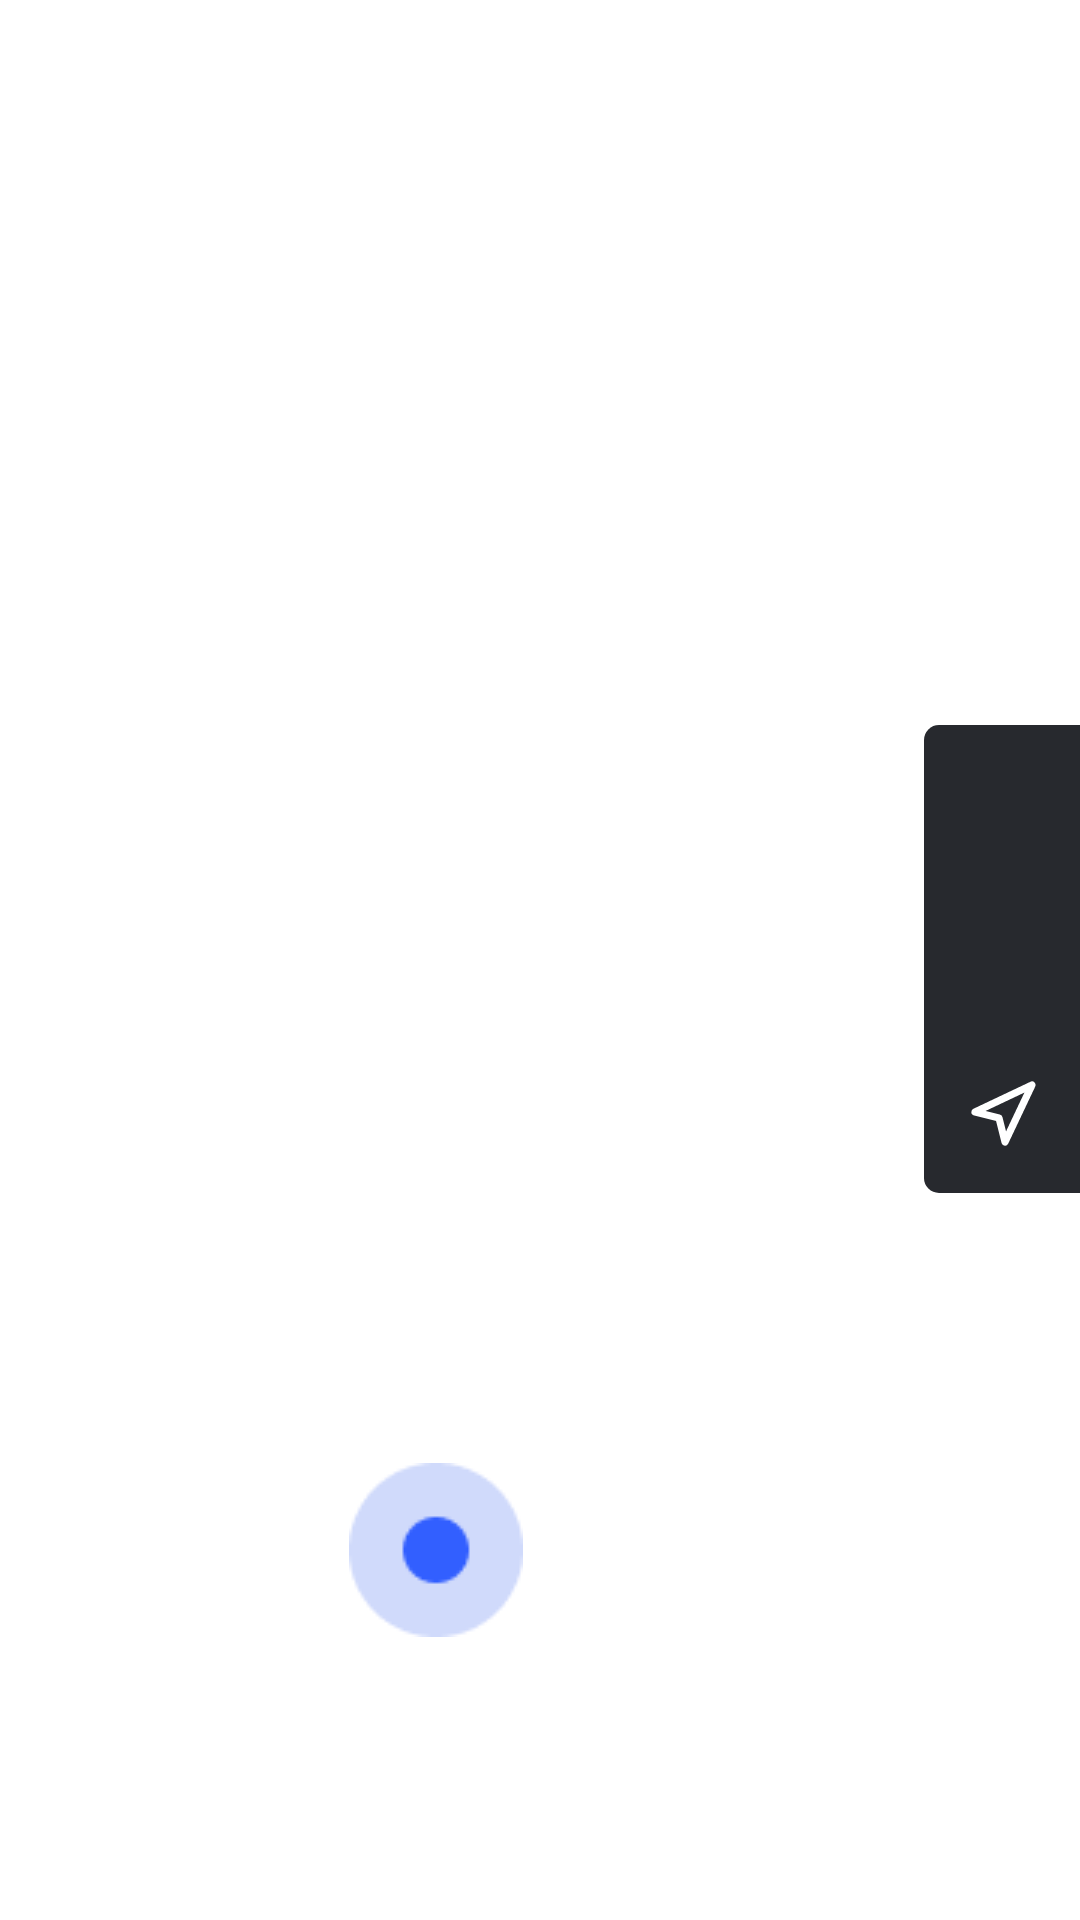

Produce the Android XML layout that renders to this screen, including the resource entries it uses.
<!-- AndroidManifest.xml: application theme Theme.LocationGetter -->
<!-- res/layout/fragment_my_location.xml -->
<?xml version="1.0" encoding="utf-8"?>
<FrameLayout xmlns:android="http://schemas.android.com/apk/res/android"
    xmlns:app="http://schemas.android.com/apk/res-auto"
    xmlns:tools="http://schemas.android.com/tools"
    android:layout_width="match_parent"
    android:layout_height="match_parent"
    tools:context=".MyLocationFragment">

    <androidx.constraintlayout.widget.ConstraintLayout
        android:layout_width="match_parent"
        android:layout_height="match_parent">















        <ImageView
            android:id="@+id/imageView6"
            android:layout_width="wrap_content"
            android:layout_height="wrap_content"
            android:src="@drawable/map_point"
            app:layout_constraintBottom_toBottomOf="parent"
            app:layout_constraintEnd_toEndOf="parent"
            app:layout_constraintHorizontal_bias="0.385"
            app:layout_constraintStart_toStartOf="parent"
            app:layout_constraintTop_toTopOf="parent"
            app:layout_constraintVertical_bias="0.838" />

        <LinearLayout
            android:layout_width="wrap_content"
            android:layout_height="wrap_content"
            android:layout_marginStart="1dp"
            android:layout_marginTop="1dp"
            android:layout_marginBottom="1dp"
            android:orientation="vertical"
            app:layout_constraintBottom_toBottomOf="parent"
            app:layout_constraintEnd_toEndOf="parent"
            app:layout_constraintHorizontal_bias="1.0"
            app:layout_constraintStart_toEndOf="@+id/imageView5"
            app:layout_constraintTop_toTopOf="parent"
            app:layout_constraintVertical_bias="0.499">

            <ImageButton
                android:id="@+id/zoomIn"
                android:layout_width="52dp"
                android:layout_height="52dp"
                android:background="@drawable/image_rounded_style"
                android:src="@drawable/ic_baseline_zoom_in_24"
                tools:layout_editor_absoluteX="378dp"
                tools:layout_editor_absoluteY="178dp" />

            <ImageButton
                android:id="@+id/zoomOut"
                android:layout_width="52dp"
                android:layout_height="52dp"
                android:background="@drawable/image_rounded_style_center"
                android:src="@drawable/ic_baseline_zoom_out_24"
                tools:layout_editor_absoluteX="378dp"
                tools:layout_editor_absoluteY="214dp" />

            <ImageButton
                android:id="@+id/locateMe"
                android:layout_width="52dp"
                android:layout_height="52dp"
                android:background="@drawable/image_rounded_style_bottom"
                android:src="@drawable/ic_navigation"
                tools:layout_editor_absoluteX="378dp"
                tools:layout_editor_absoluteY="250dp" />

        </LinearLayout>


    </androidx.constraintlayout.widget.ConstraintLayout>

</FrameLayout>
<!-- resources referenced by this layout -->
<resources>
  <!-- drawable ic_navigation (drawable) -->
  <vector android:height="24dp" android:viewportHeight="20"
      android:viewportWidth="20" android:width="24dp" xmlns:android="http://schemas.android.com/apk/res/android">
      <path android:fillColor="#00000000"
          android:pathData="M2.5,9.167L18.333,1.667L10.833,17.5L9.167,10.833L2.5,9.167Z"
          android:strokeColor="#ffffff" android:strokeLineCap="round"
          android:strokeLineJoin="round" android:strokeWidth="2"/>
  </vector>
  <!-- drawable image_rounded_style (drawable) -->
  <?xml version="1.0" encoding="utf-8"?>
  <shape xmlns:android="http://schemas.android.com/apk/res/android">
      <solid android:color="#27292E" />
      <corners
          android:topLeftRadius="5dp"/>
  </shape>
  <!-- drawable image_rounded_style_bottom (drawable) -->
  <?xml version="1.0" encoding="utf-8"?>
  <shape xmlns:android="http://schemas.android.com/apk/res/android">
      <solid android:color="#27292E" />
      <corners
          android:bottomLeftRadius="5dp"/>
  </shape>
  <!-- drawable image_rounded_style_center (drawable) -->
  <?xml version="1.0" encoding="utf-8"?>
  <shape xmlns:android="http://schemas.android.com/apk/res/android">
      <solid android:color="#27292E" />
      <corners
          android:topLeftRadius="0dp"/>
  </shape>
  <!-- drawable map_point: png bitmap (drawable, 1467 bytes) -->
  <style name="Theme.LocationGetter" parent="Theme.MaterialComponents.DayNight.DarkActionBar">
          
          <item name="colorPrimary">#1F2125</item>
          <item name="colorPrimaryVariant">#7F63F2</item>
          <item name="colorOnPrimary">@color/white</item>
          
          <item name="colorSecondary">@color/teal_200</item>
          <item name="colorSecondaryVariant">@color/teal_700</item>
          <item name="colorOnSecondary">@color/black</item>
          
          <item name="android:statusBarColor" tools:targetApi="l">?attr/colorPrimaryVariant</item>
          
      </style>
  <!-- not gathered from this repository: default colours our renderer supplied (Android Studio template values) -->
  <color name="teal_200">#FF03DAC5</color>
  <color name="teal_700">#FF018786</color>
  <color name="black">#FF000000</color>
  <color name="white">#FFFFFFFF</color>
</resources>
